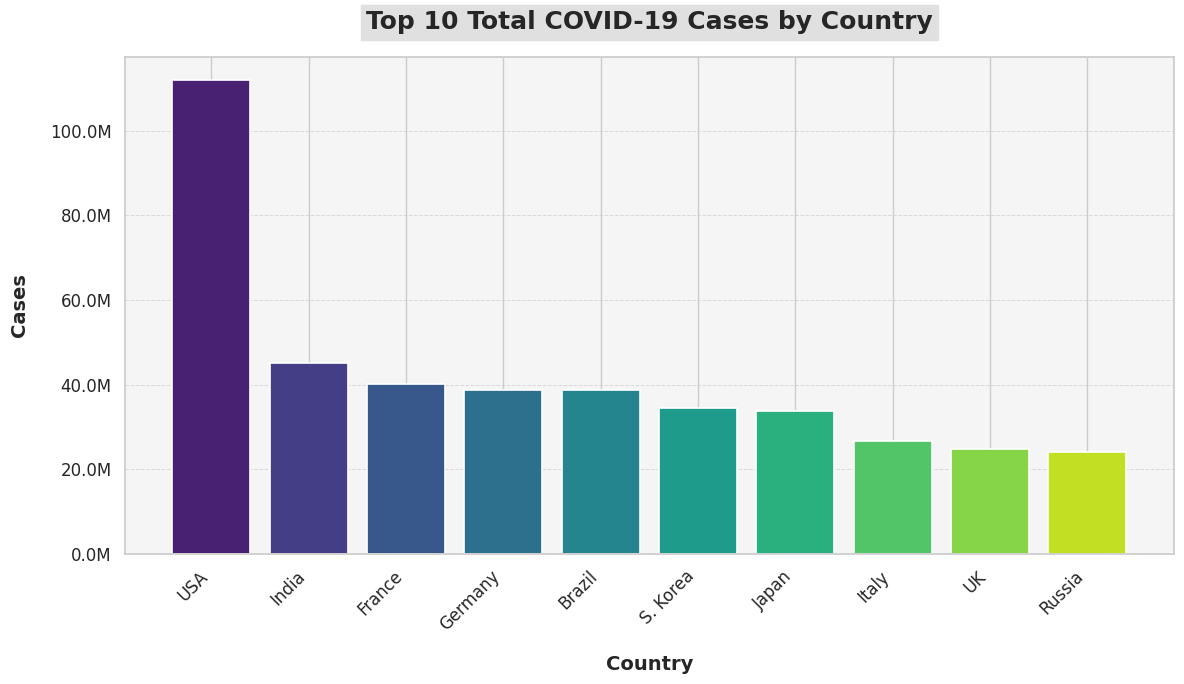

The script that saved this image:

from matplotlib import pyplot as plt
from matplotlib.ticker import FuncFormatter
import seaborn as sns

# Apply a seaborn style
sns.set(style="whitegrid")

# Data
c19_cases_by_country = {
    "USA": 111820082,
    "India": 45035393,
    "France": 40138560,
    "Germany": 38828995,
    "Brazil": 38743918,
    "S. Korea": 34571873,
    "Japan": 33803572,
    "Italy": 26723249,
    "UK": 24910387,
    "Russia": 24124215
}

# Plot
categories = list(c19_cases_by_country.keys())
values = list(c19_cases_by_country.values())

fig, ax = plt.subplots(figsize=(12, 7))  # Adjust figure size for better readability

# Create a bar plot with improved style
bars = ax.bar(categories, values, color=sns.color_palette("viridis", len(categories)), edgecolor='w', linewidth=1.2)

def millions_formatter(x, pos):
    """Formatter function to display y-axis values in millions."""
    return f'{x * 1e-6:.1f}M'

# Apply the custom formatter to the y-axis
ax.yaxis.set_major_formatter(FuncFormatter(millions_formatter))

# Customization
plt.title("Top 10 Total COVID-19 Cases by Country", fontsize=18, fontweight='bold', pad=20, backgroundcolor='#e0e0e0')
plt.xlabel("Country", fontsize=14, fontweight='bold', labelpad=15)
plt.ylabel("Cases", fontsize=14, fontweight='bold', labelpad=15)
plt.xticks(rotation=45, ha='right', fontsize=12)
plt.yticks(fontsize=12)

# Add gridlines for y-axis for better readability
ax.yaxis.grid(True, linestyle='--', alpha=0.7, linewidth=0.7)

# Add a background color
ax.set_facecolor('#f5f5f5')

# Improve layout
plt.tight_layout()

# Save the plot to a PNG file
plt.savefig('plot_styled_updated.png')

# Display the plot
plt.show()

